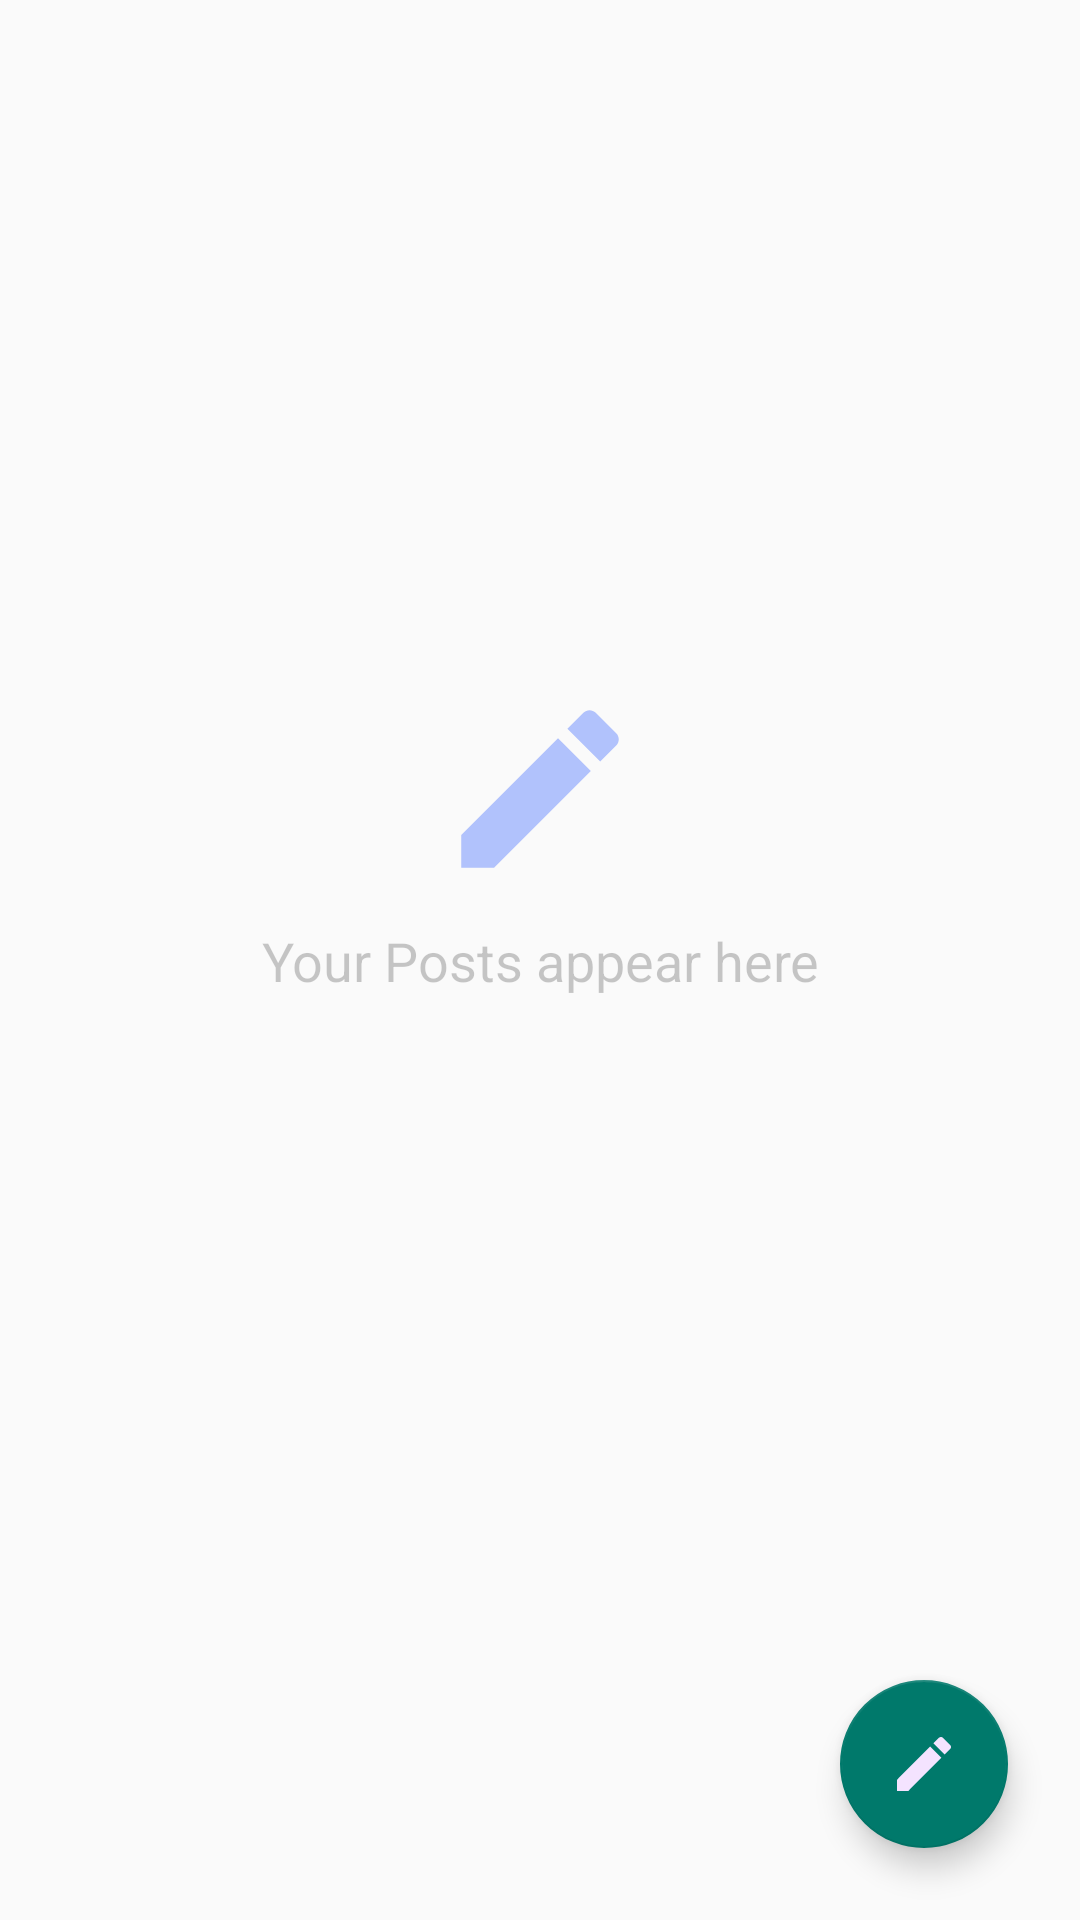

Reconstruct the res/layout file that produces this screen, plus the resources it refers to.
<!-- AndroidManifest.xml: application theme AppTheme -->
<!-- res/layout/fragment_my_posts.xml -->
<?xml version="1.0" encoding="utf-8"?>
<androidx.constraintlayout.widget.ConstraintLayout xmlns:android="http://schemas.android.com/apk/res/android"
    xmlns:app="http://schemas.android.com/apk/res-auto"
    xmlns:tools="http://schemas.android.com/tools"
    android:layout_width="match_parent"
    android:layout_height="match_parent">

    <TextView
        android:id="@+id/your_posts_message"
        android:layout_width="wrap_content"
        android:layout_height="wrap_content"
        android:alpha="0.4"
        android:text="Your Posts appear here"
        android:textAlignment="center"
        android:textAllCaps="false"
        android:textSize="18sp"
        app:layout_constraintBottom_toBottomOf="parent"
        app:layout_constraintEnd_toEndOf="parent"
        app:layout_constraintHorizontal_bias="0.5"
        app:layout_constraintStart_toStartOf="parent"
        app:layout_constraintTop_toTopOf="parent" />

    <ImageView
        android:id="@+id/your_post_image"
        android:layout_width="70dp"
        android:layout_height="70dp"
        android:layout_marginBottom="10dp"
        android:alpha="0.4"
        app:layout_constraintBottom_toTopOf="@+id/your_posts_message"
        app:layout_constraintEnd_toEndOf="parent"
        app:layout_constraintHorizontal_bias="0.5"
        app:layout_constraintStart_toStartOf="parent"
        app:srcCompat="@drawable/ic_baseline_create_24" />

    <com.google.android.material.floatingactionbutton.FloatingActionButton
        android:id="@+id/floatingActionButton2"
        android:layout_width="wrap_content"
        android:layout_height="wrap_content"
        android:layout_marginBottom="24dp"
        android:layout_marginEnd="24dp"
        android:clickable="true"
        android:onClick="create"
        app:backgroundTint="@color/colorPrimary"
        app:layout_constraintBottom_toBottomOf="parent"
        app:layout_constraintEnd_toEndOf="parent"
        app:srcCompat="@drawable/ic_baseline_edit_24" />
</androidx.constraintlayout.widget.ConstraintLayout>
<!-- resources referenced by this layout -->
<resources>
  <color name="colorPrimary">#00796b</color>
  <!-- drawable ic_baseline_create_24 (drawable) -->
  <vector android:height="24dp" android:tint="#426CFF"
      android:viewportHeight="24" android:viewportWidth="24"
      android:width="24dp" xmlns:android="http://schemas.android.com/apk/res/android">
      <path android:fillColor="@android:color/white" android:pathData="M3,17.25V21h3.75L17.81,9.94l-3.75,-3.75L3,17.25zM20.71,7.04c0.39,-0.39 0.39,-1.02 0,-1.41l-2.34,-2.34c-0.39,-0.39 -1.02,-0.39 -1.41,0l-1.83,1.83 3.75,3.75 1.83,-1.83z"/>
  </vector>
  <!-- drawable ic_baseline_edit_24 (drawable) -->
  <vector android:height="24dp" android:tint="#F4E3FF"
      android:viewportHeight="24" android:viewportWidth="24"
      android:width="24dp" xmlns:android="http://schemas.android.com/apk/res/android">
      <path android:fillColor="@android:color/white" android:pathData="M3,17.25V21h3.75L17.81,9.94l-3.75,-3.75L3,17.25zM20.71,7.04c0.39,-0.39 0.39,-1.02 0,-1.41l-2.34,-2.34c-0.39,-0.39 -1.02,-0.39 -1.41,0l-1.83,1.83 3.75,3.75 1.83,-1.83z"/>
  </vector>
  <style name="AppTheme" parent="Theme.AppCompat.Light.DarkActionBar">
          
          <item name="colorPrimary">@color/colorPrimary</item>
          <item name="colorPrimaryDark">@color/colorPrimary</item>
          <item name="colorAccent">@color/colorAccent</item>
      </style>
  <color name="colorAccent">#03DAC5</color>
</resources>
